Dataset: CRC_NEW_DATASET (GitHub, Aditya1Jhaveri/Colorectal-Cancer-Tissue-Classification). Classes: ADI nlm, BACK nlm, DEB nlm, LYM nlm, MUC nlm, MUS nlm, NORM nlm, STR nlm, TUM nlm.

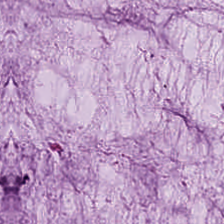
Label: MUC nlm

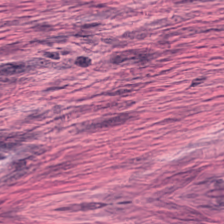
Label: MUS nlm

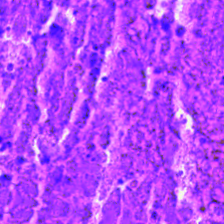
Label: DEB nlm

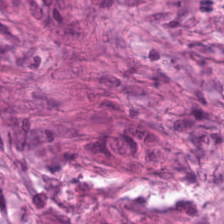
Label: STR nlm

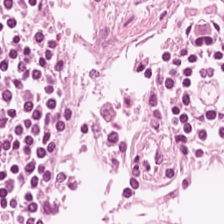
Label: LYM nlm

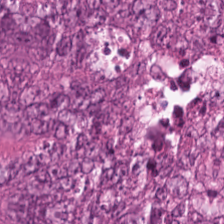
Label: TUM nlm
